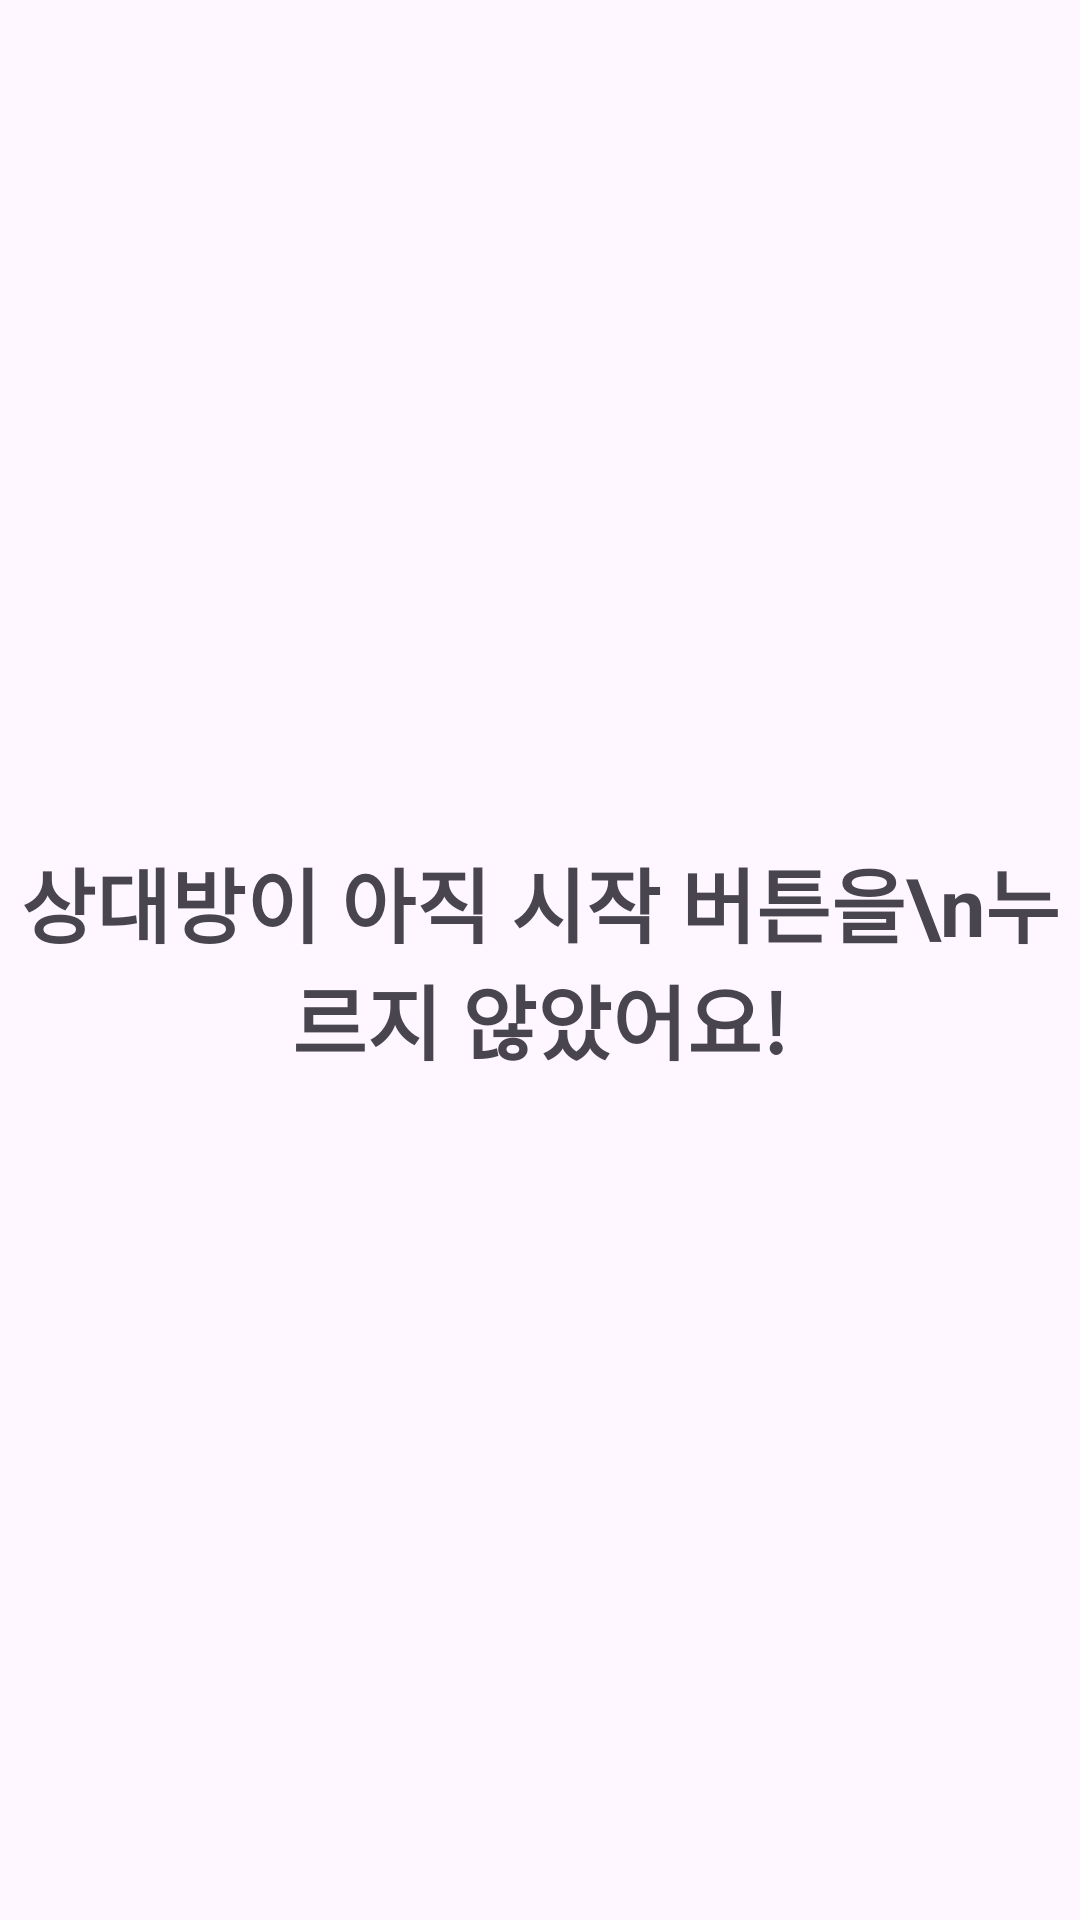

The Android layout XML behind this screen, and the referenced resources:
<!-- AndroidManifest.xml: application theme Theme.YoursKeeper -->
<!-- res/layout/chatting_popup_oknotpressed.xml -->
<?xml version="1.0" encoding="utf-8"?>
<RelativeLayout xmlns:android="http://schemas.android.com/apk/res/android"
    android:layout_width="match_parent"
    android:layout_height="300dp"
    android:background="@drawable/chat_plus_button_pressed_rounded"
    android:paddingTop="50dp"
    android:paddingBottom="50dp"
    android:gravity="center">
    <TextView
        android:layout_width="wrap_content"
        android:layout_height="wrap_content"
        android:text="상대방이 아직 시작 버튼을\n누르지 않았어요!"
        android:gravity="center"
        android:textStyle="bold"
        android:textSize="27sp"/>

</RelativeLayout>
<!-- resources referenced by this layout -->
<resources>
  <style name="Theme.YoursKeeper" parent="Base.Theme.YoursKeeper" />
  <style name="Base.Theme.YoursKeeper" parent="Theme.Material3.DayNight.NoActionBar">
          
          
      </style>
</resources>
